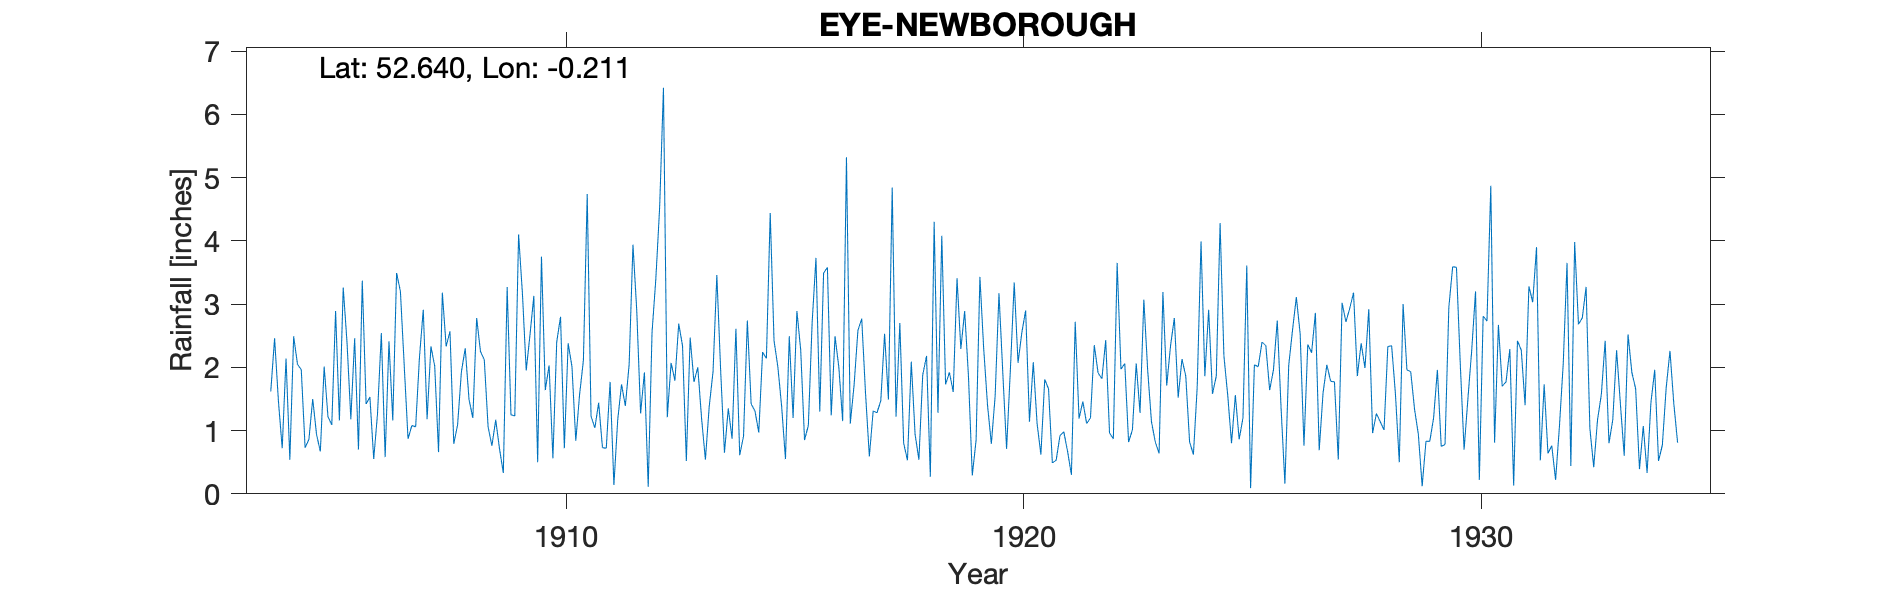

Source data for this figure (header and first rows):
EYE-NEWBOROUGH, , , , , , , , , , , , , , , , , , , , , , , 
Grid ref, TF2116106196, Long, -0.2109, Lat, 52.64, Elevation, 8, ft, , , , , , , , , , , , , , , 
Station no, 1144, , , , , , , , , , , , , , , , , , , , , , 
, 1900, 1901, 1902, 1903, 1904, 1905, 1906, 1907, 1908, 1909, 1910, 1911, 1912, 1913, 1914, 1915, 1916, 1917, 1918, 1919, 1920, 1921, 1922
January, , , , , 1.62, 0.94, 3.37, 0.87, 0.79, 0.71, 1.64, 1.23, 2.89, 2.34, 1.35, 2.42, 1.3, 1.59, 2.09, 3.41, 1.92, 1.66, 2.35
February, , , , , 2.46, 0.67, 1.42, 1.08, 1.09, 0.33, 2.03, 1.04, 1.27, 0.52, 0.87, 2.01, 3.49, 0.59, 0.94, 2.29, 0.71, 0.49, 1.91
March, , , , , 1.47, 2.01, 1.53, 1.06, 1.93, 3.27, 0.56, 1.44, 1.92, 2.47, 2.61, 1.38, 3.58, 1.31, 0.54, 2.89, 1.97, 0.53, 1.82
April, , , , , 0.72, 1.22, 0.55, 2.16, 2.3, 1.25, 2.4, 0.73, 0.11, 1.77, 0.61, 0.55, 1.24, 1.28, 1.88, 1.86, 3.34, 0.92, 2.43
May, , , , , 2.14, 1.09, 1.27, 2.91, 1.49, 1.23, 2.8, 0.72, 2.55, 2, 0.91, 2.49, 2.49, 1.47, 2.18, 0.29, 2.07, 0.98, 0.96
June, , , , , 0.54, 2.89, 2.54, 1.18, 1.2, 4.1, 0.72, 1.77, 3.4, 1.19, 2.74, 1.2, 2, 2.53, 0.27, 0.85, 2.55, 0.67, 0.87
July, , , , , 2.49, 1.16, 0.58, 2.33, 2.78, 3.17, 2.38, 0.14, 4.53, 0.54, 1.42, 2.89, 1.15, 1.49, 4.3, 3.43, 2.9, 0.3, 3.65
August, , , , , 2.05, 3.26, 2.41, 2.02, 2.25, 1.95, 2.01, 1.17, 6.42, 1.38, 1.31, 2.27, 5.32, 4.84, 1.28, 2.29, 1.14, 2.72, 1.97
September, , , , , 1.96, 2.39, 1.16, 0.66, 2.12, 2.52, 0.84, 1.73, 1.21, 1.93, 0.97, 0.85, 1.11, 1.22, 4.08, 1.4, 2.08, 1.19, 2.06
October, , , , , 0.73, 1.18, 3.49, 3.18, 1.06, 3.13, 1.57, 1.39, 2.07, 3.46, 2.24, 1.08, 1.72, 2.7, 1.73, 0.79, 1.11, 1.46, 0.82
November, , , , , 0.86, 2.46, 3.2, 2.33, 0.76, 0.5, 2.11, 2.05, 1.79, 1.95, 2.14, 2.71, 2.58, 0.8, 1.92, 1.55, 0.62, 1.11, 1.01
December, , , , , 1.5, 0.7, 2.03, 2.57, 1.17, 3.75, 4.74, 3.94, 2.69, 0.65, 4.44, 3.73, 2.77, 0.53, 1.61, 3.17, 1.81, 1.2, 2.06
Total, , , , , 18.54, 19.97, 23.55, 22.35, 18.94, 25.91, 23.8, 17.35, 30.85, 20.2, 21.61, 23.58, 28.75, 20.35, 22.82, 24.22, 22.22, 13.23, 21.91
1934 Nov Dec estimated, , , , , , , , , , , , , , , , , , , , , , , 
